Run: headless pygame with SDL's dummy video driver; simulated clock (each Clock.tick advances the game by its frame time, no real sleeping); random seed 0; keys injected as events and as key.get_pressed() state; no mouse input.
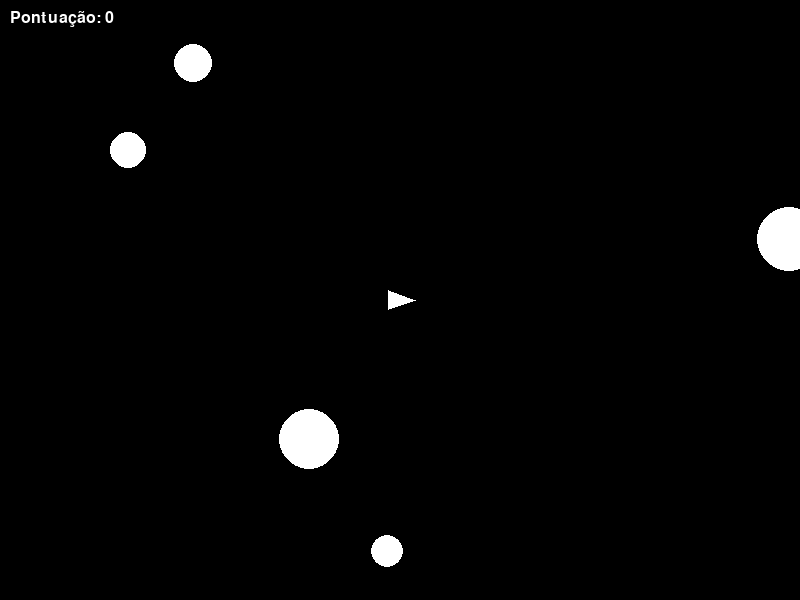
Frame 1 of 4 · flips 1–60 · no input
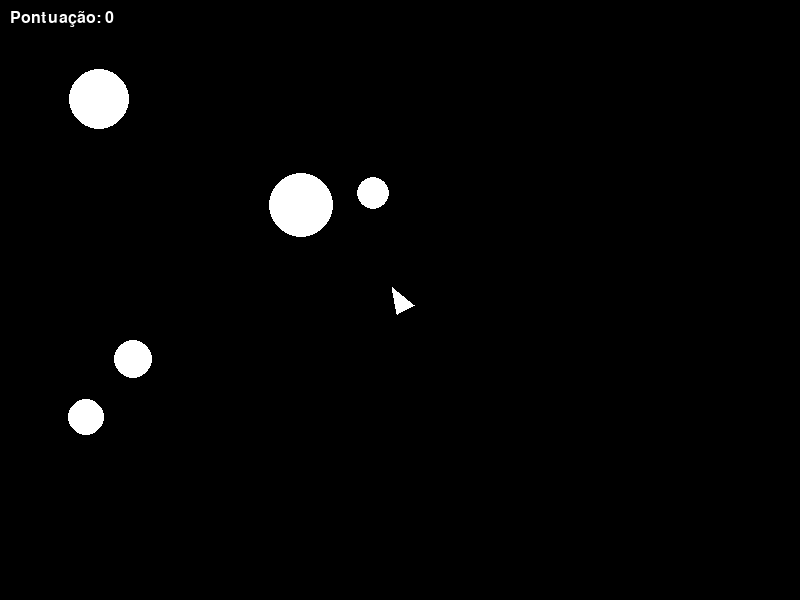
Frame 2 of 4 · flips 61–180 · tapped SPACE, RETURN · held RIGHT (→), D
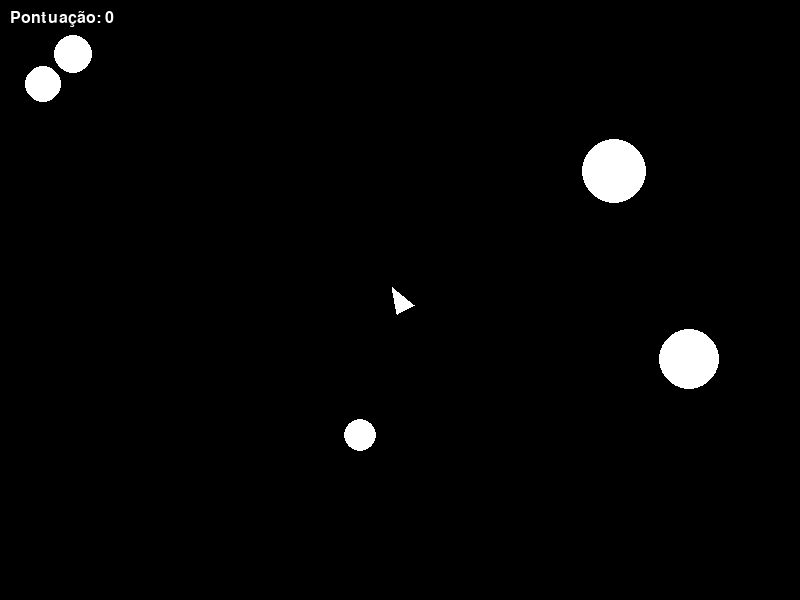
Frame 3 of 4 · flips 181–300 · held DOWN (↓), S
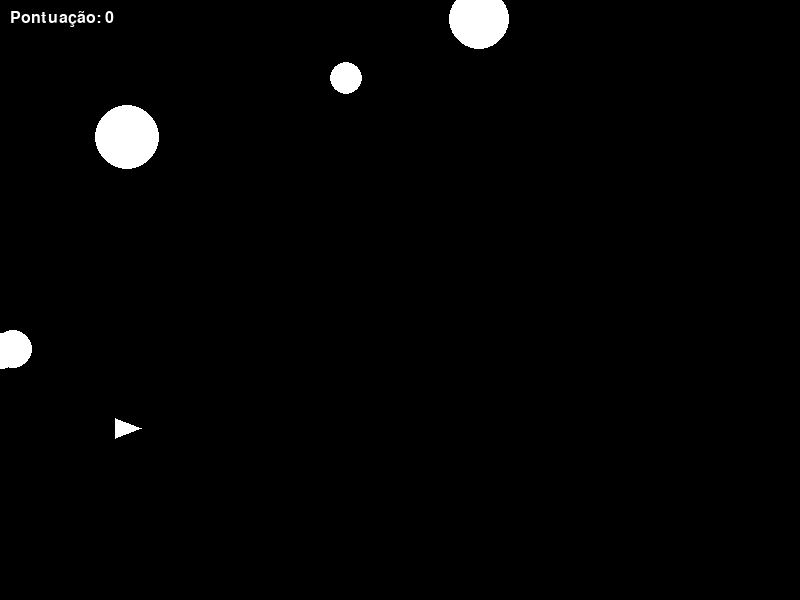
Frame 4 of 4 · flips 301–420 · held LEFT (←), A, UP (↑), W

The pygame program that drew these frames:

import pygame
import math
import random

# Inicializa o Pygame
pygame.init()

# Configurações da tela
WIDTH, HEIGHT = 800, 600
WIN = pygame.display.set_mode((WIDTH, HEIGHT))
pygame.display.set_caption("Asteroids")

# Cores
WHITE = (255, 255, 255)
BLACK = (0, 0, 0)

# Fonte
FONT = pygame.font.SysFont("arial", 24)

# FPS
FPS = 60

# Nave
class Ship:
    def __init__(self, x, y):
        self.x = x
        self.y = y
        self.angle = 0
        self.speed = 0
        self.velocity_x = 0
        self.velocity_y = 0
        self.radius = 10

    def draw(self, win):
        angle_rad = math.radians(self.angle)
        tip = (self.x + math.cos(angle_rad) * 15, self.y - math.sin(angle_rad) * 15)
        left = (self.x + math.cos(angle_rad + math.radians(140)) * 15,
                self.y - math.sin(angle_rad + math.radians(140)) * 15)
        right = (self.x + math.cos(angle_rad - math.radians(140)) * 15,
                 self.y - math.sin(angle_rad - math.radians(140)) * 15)
        pygame.draw.polygon(win, WHITE, [tip, left, right])

    def update(self):
        self.x += self.velocity_x
        self.y += self.velocity_y
        self.x %= WIDTH
        self.y %= HEIGHT

    def accelerate(self):
        angle_rad = math.radians(self.angle)
        self.velocity_x += math.cos(angle_rad) * 0.2
        self.velocity_y -= math.sin(angle_rad) * 0.2

# Tiro
class Bullet:
    def __init__(self, x, y, angle):
        self.x = x
        self.y = y
        self.angle = angle
        self.speed = 7
        self.radius = 3

    def update(self):
        angle_rad = math.radians(self.angle)
        self.x += math.cos(angle_rad) * self.speed
        self.y -= math.sin(angle_rad) * self.speed
        self.x %= WIDTH
        self.y %= HEIGHT

    def draw(self, win):
        pygame.draw.circle(win, WHITE, (int(self.x), int(self.y)), self.radius)

# Asteroide
class Asteroid:
    def __init__(self):
        self.x = random.randint(0, WIDTH)
        self.y = random.randint(0, HEIGHT)
        self.radius = random.randint(15, 40)
        self.angle = random.uniform(0, 2 * math.pi)
        self.speed = random.uniform(1, 3)

    def update(self):
        self.x += math.cos(self.angle) * self.speed
        self.y += math.sin(self.angle) * self.speed
        self.x %= WIDTH
        self.y %= HEIGHT

    def draw(self, win):
        pygame.draw.circle(win, WHITE, (int(self.x), int(self.y)), self.radius)

def draw_hud(win, score):
    text = FONT.render(f"Pontuação: {score}", True, WHITE)
    win.blit(text, (10, 10))

def main():
    run = True
    clock = pygame.time.Clock()

    ship = Ship(WIDTH // 2, HEIGHT // 2)
    bullets = []
    asteroids = [Asteroid() for _ in range(5)]
    score = 0

    while run:
        clock.tick(FPS)
        WIN.fill(BLACK)

        for event in pygame.event.get():
            if event.type == pygame.QUIT:
                run = False

        keys = pygame.key.get_pressed()
        if keys[pygame.K_LEFT]:
            ship.angle += 5
        if keys[pygame.K_RIGHT]:
            ship.angle -= 5
        if keys[pygame.K_UP]:
            ship.accelerate()
        if keys[pygame.K_SPACE]:
            if len(bullets) < 5:
                bullets.append(Bullet(ship.x, ship.y, ship.angle))

        ship.update()
        ship.draw(WIN)

        for bullet in bullets[:]:
            bullet.update()
            bullet.draw(WIN)

        for asteroid in asteroids:
            asteroid.update()
            asteroid.draw(WIN)

        # Colisões
        for bullet in bullets[:]:
            for asteroid in asteroids[:]:
                dist = math.hypot(bullet.x - asteroid.x, bullet.y - asteroid.y)
                if dist < bullet.radius + asteroid.radius:
                    bullets.remove(bullet)
                    asteroids.remove(asteroid)
                    score += 10
                    break

        draw_hud(WIN, score)
        pygame.display.update()

    pygame.quit()

if __name__ == "__main__":
    main()
